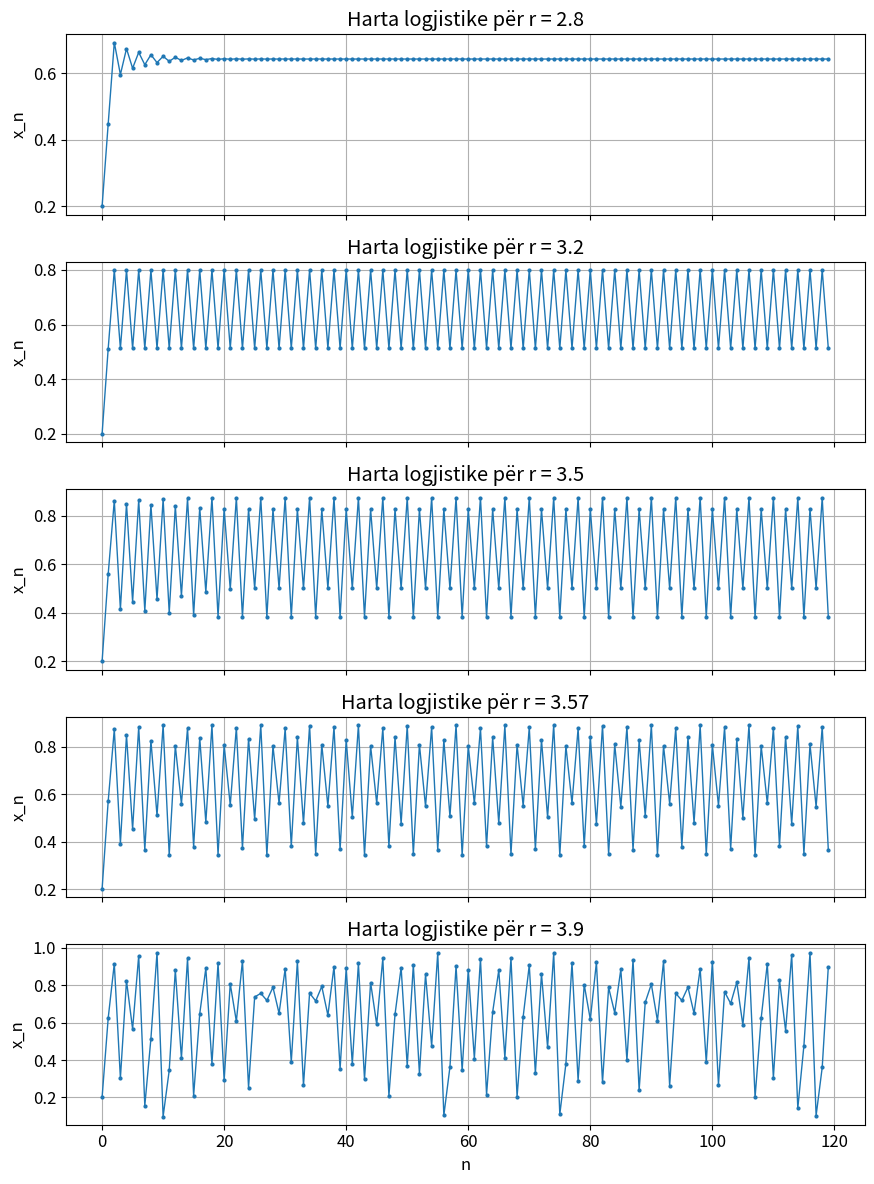
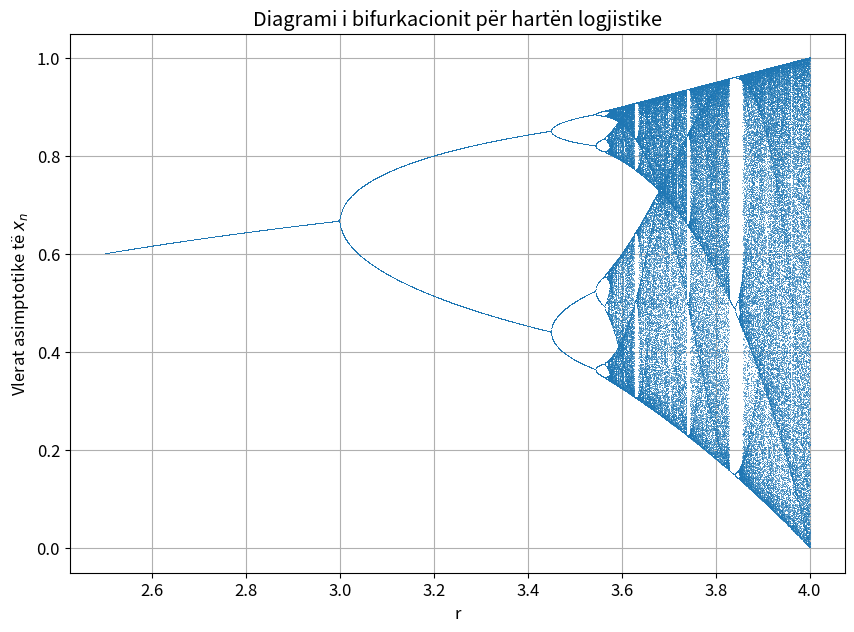
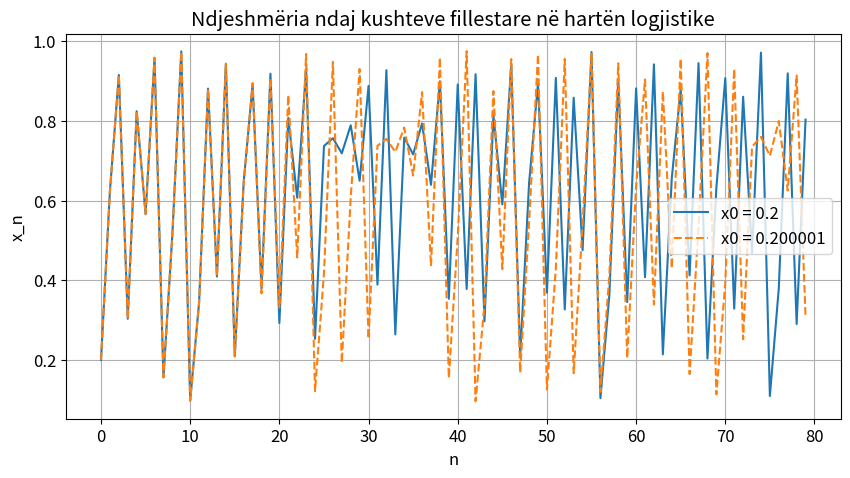
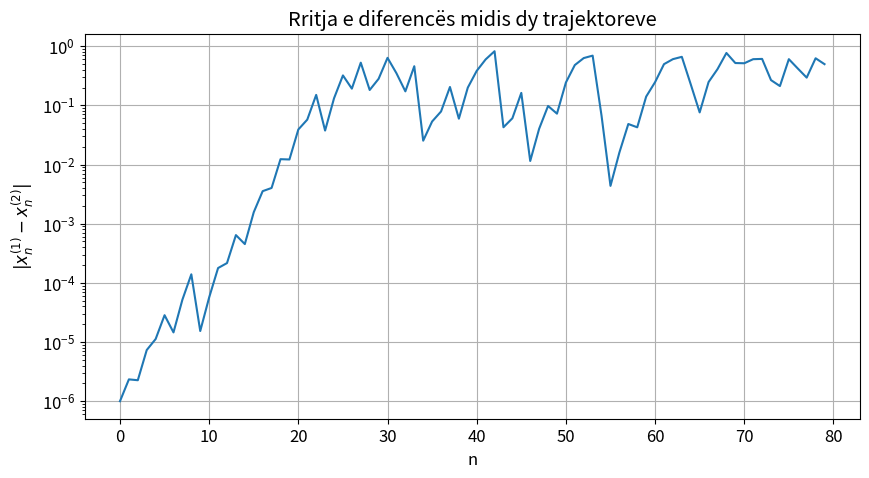
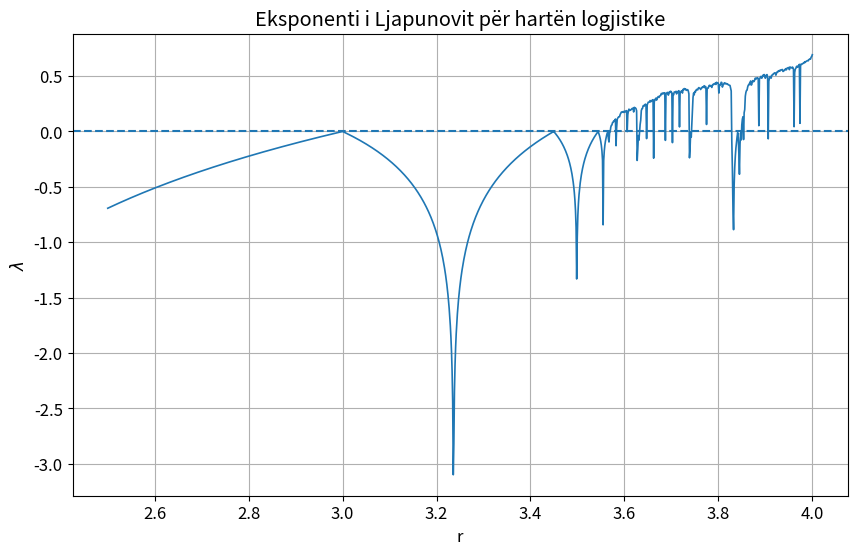
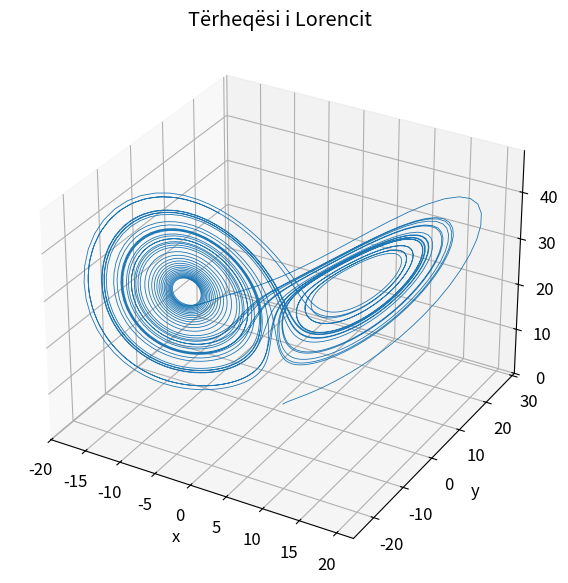
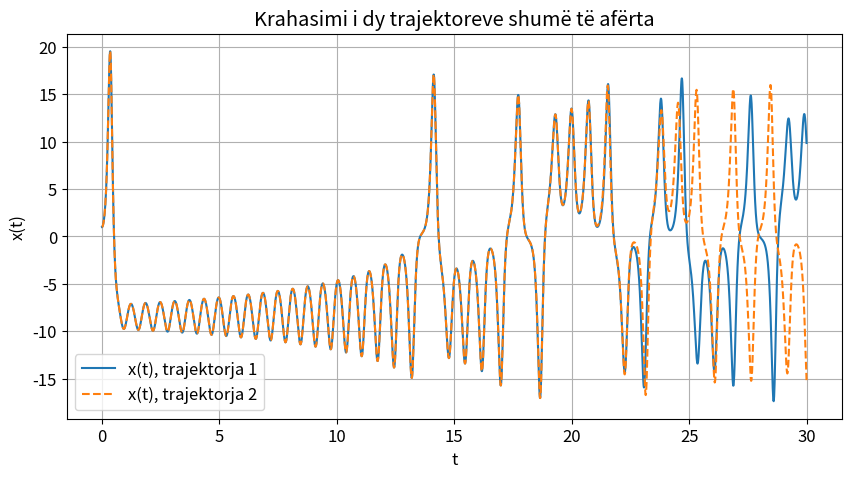
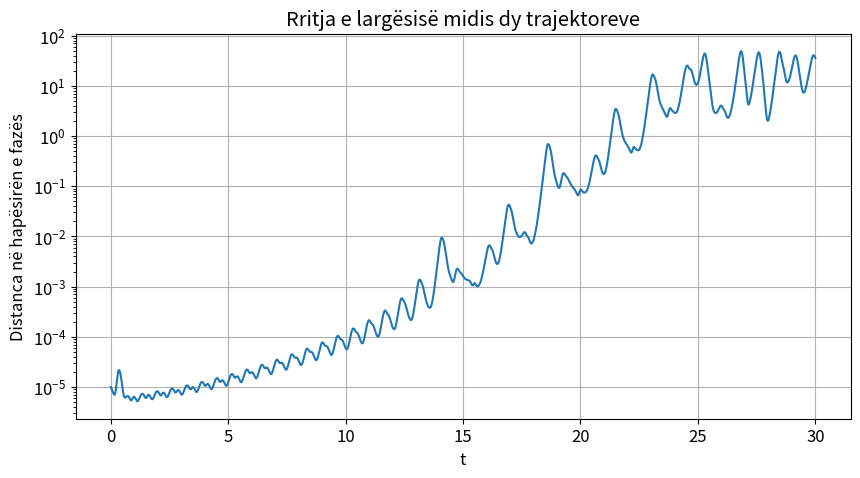
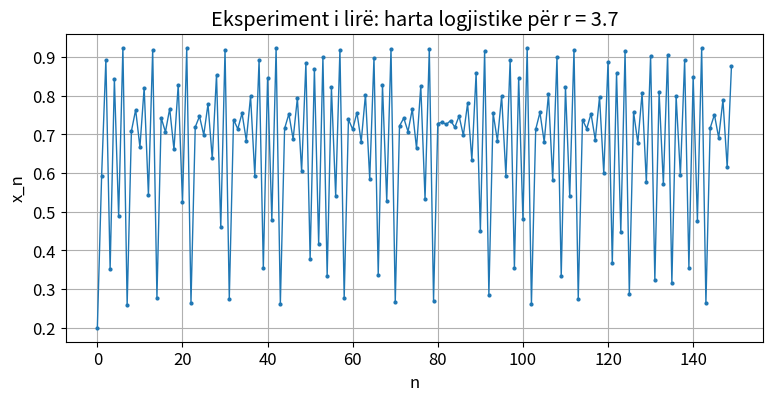
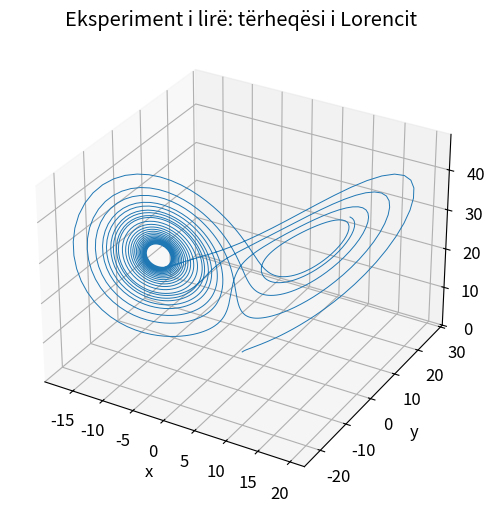

Write Python code to recreate these figures, in order.
import numpy as np
import matplotlib.pyplot as plt

# Stil i thjeshtë grafik për notebook-un
plt.rcParams["figure.figsize"] = (8, 5)
plt.rcParams["font.size"] = 12
plt.rcParams["axes.grid"] = True

# Integrues RK4 i përgjithshëm për sisteme ODE
def rk4_step(f, t, y, dt, **params):
    k1 = f(t, y, **params)
    k2 = f(t + dt/2, y + dt*k1/2, **params)
    k3 = f(t + dt/2, y + dt*k2/2, **params)
    k4 = f(t + dt, y + dt*k3, **params)
    return y + dt*(k1 + 2*k2 + 2*k3 + k4)/6

def integrate_ode(f, y0, t0, t1, dt, **params):
    n = int(np.ceil((t1 - t0)/dt))
    t = np.linspace(t0, t0 + n*dt, n+1)
    y = np.zeros((n+1, len(y0)), dtype=float)
    y[0] = y0
    for i in range(n):
        y[i+1] = rk4_step(f, t[i], y[i], dt, **params)
    return t, y

def logistic_map(x, r):
    return r * x * (1 - x)

def iterate_logistic(r, x0=0.2, n=100):
    x = np.zeros(n)
    x[0] = x0
    for i in range(n-1):
        x[i+1] = logistic_map(x[i], r)
    return x

r_values = [2.8, 3.2, 3.5, 3.57, 3.9]
x0 = 0.2
n = 120

fig, axes = plt.subplots(len(r_values), 1, figsize=(9, 12), sharex=True)

for ax, r in zip(axes, r_values):
    x = iterate_logistic(r, x0=x0, n=n)
    ax.plot(np.arange(n), x, marker="o", markersize=2, linewidth=1)
    ax.set_ylabel("x_n")
    ax.set_title(f"Harta logjistike për r = {r}")

axes[-1].set_xlabel("n")
plt.tight_layout()
plt.show()

def bifurcation_data(r_min=2.5, r_max=4.0, nr=2500, x0=0.2, n_transient=1000, n_keep=200):
    rs = np.linspace(r_min, r_max, nr)
    R, X = [], []
    for r in rs:
        x = x0
        for _ in range(n_transient):
            x = logistic_map(x, r)
        for _ in range(n_keep):
            x = logistic_map(x, r)
            R.append(r)
            X.append(x)
    return np.array(R), np.array(X)

R, X = bifurcation_data()

plt.figure(figsize=(10, 7))
plt.plot(R, X, ",", alpha=0.6)
plt.xlabel("r")
plt.ylabel("Vlerat asimptotike të $x_n$")
plt.title("Diagrami i bifurkacionit për hartën logjistike")
plt.show()

r = 3.9
x0_1 = 0.200000
x0_2 = 0.200001
n = 80

x1 = iterate_logistic(r, x0=x0_1, n=n)
x2 = iterate_logistic(r, x0=x0_2, n=n)

plt.figure(figsize=(10, 5))
plt.plot(x1, label=f"x0 = {x0_1}")
plt.plot(x2, "--", label=f"x0 = {x0_2}")
plt.xlabel("n")
plt.ylabel("x_n")
plt.title("Ndjeshmëria ndaj kushteve fillestare në hartën logjistike")
plt.legend()
plt.show()

plt.figure(figsize=(10, 5))
difference = np.abs(x1 - x2)
plt.semilogy(difference + 1e-16)
plt.xlabel("n")
plt.ylabel(r"$|x_n^{(1)} - x_n^{(2)}|$")
plt.title("Rritja e diferencës midis dy trajektoreve")
plt.show()

def logistic_lyapunov(r, x0=0.2, n_transient=1000, n_eval=5000):
    x = x0
    for _ in range(n_transient):
        x = logistic_map(x, r)

    s = 0.0
    for _ in range(n_eval):
        x = logistic_map(x, r)
        deriv = abs(r * (1 - 2*x))
        s += np.log(deriv + 1e-16)
    return s / n_eval

r_scan = np.linspace(2.5, 4.0, 1200)
lyap = np.array([logistic_lyapunov(r) for r in r_scan])

plt.figure(figsize=(10, 6))
plt.plot(r_scan, lyap, linewidth=1.2)
plt.axhline(0.0, linestyle="--")
plt.xlabel("r")
plt.ylabel(r"$\lambda$")
plt.title("Eksponenti i Ljapunovit për hartën logjistike")
plt.show()

def lorenz(t, state, sigma, rho, beta):
    x, y, z = state
    dx = sigma * (y - x)
    dy = x * (rho - z) - y
    dz = x * y - beta * z
    return np.array([dx, dy, dz], dtype=float)

sigma = 10.0
rho = 28.0
beta = 8.0 / 3.0

t, sol = integrate_ode(lorenz, y0=np.array([1.0, 1.0, 1.0]), t0=0.0, t1=40.0, dt=0.01, sigma=sigma, rho=rho, beta=beta)
x, y, z = sol[:,0], sol[:,1], sol[:,2]

from mpl_toolkits.mplot3d import Axes3D  # vetëm për aktivizim 3D

fig = plt.figure(figsize=(10, 7))
ax = fig.add_subplot(111, projection="3d")
ax.plot(x, y, z, linewidth=0.6)
ax.set_xlabel("x")
ax.set_ylabel("y")
ax.set_zlabel("z")
ax.set_title("Tërheqësi i Lorencit")
plt.show()

t1, sol1 = integrate_ode(lorenz, y0=np.array([1.0, 1.0, 1.0]), t0=0.0, t1=30.0, dt=0.01, sigma=sigma, rho=rho, beta=beta)
t2, sol2 = integrate_ode(lorenz, y0=np.array([1.0, 1.0, 1.00001]), t0=0.0, t1=30.0, dt=0.01, sigma=sigma, rho=rho, beta=beta)

dist = np.linalg.norm(sol1 - sol2, axis=1)

plt.figure(figsize=(10, 5))
plt.plot(t1, sol1[:,0], label="x(t), trajektorja 1")
plt.plot(t2, sol2[:,0], "--", label="x(t), trajektorja 2")
plt.xlabel("t")
plt.ylabel("x(t)")
plt.title("Krahasimi i dy trajektoreve shumë të afërta")
plt.legend()
plt.show()

plt.figure(figsize=(10, 5))
plt.semilogy(t1, dist + 1e-16)
plt.xlabel("t")
plt.ylabel("Distanca në hapësirën e fazës")
plt.title("Rritja e largësisë midis dy trajektoreve")
plt.show()

# Eksperiment i lirë me hartën logjistike
r = 3.7
x0 = 0.2
n = 150

x = iterate_logistic(r, x0=x0, n=n)

plt.figure(figsize=(9, 4))
plt.plot(np.arange(n), x, marker="o", markersize=2, linewidth=1)
plt.xlabel("n")
plt.ylabel("x_n")
plt.title(f"Eksperiment i lirë: harta logjistike për r = {r}")
plt.show()

# Eksperiment i lirë me parametrat e Lorencit
sigma_test = 10.0
rho_test = 28.0
beta_test = 8.0/3.0

t_test, sol_test = integrate_ode(
    lorenz,
    y0=np.array([1.0, 1.0, 1.0]),
    t0=0.0,
    t1=20.0,
    dt=0.01,
    sigma=sigma_test,
    rho=rho_test,
    beta=beta_test
)

fig = plt.figure(figsize=(9, 6))
ax = fig.add_subplot(111, projection="3d")
ax.plot(sol_test[:,0], sol_test[:,1], sol_test[:,2], linewidth=0.7)
ax.set_title("Eksperiment i lirë: tërheqësi i Lorencit")
ax.set_xlabel("x")
ax.set_ylabel("y")
ax.set_zlabel("z")
plt.show()
